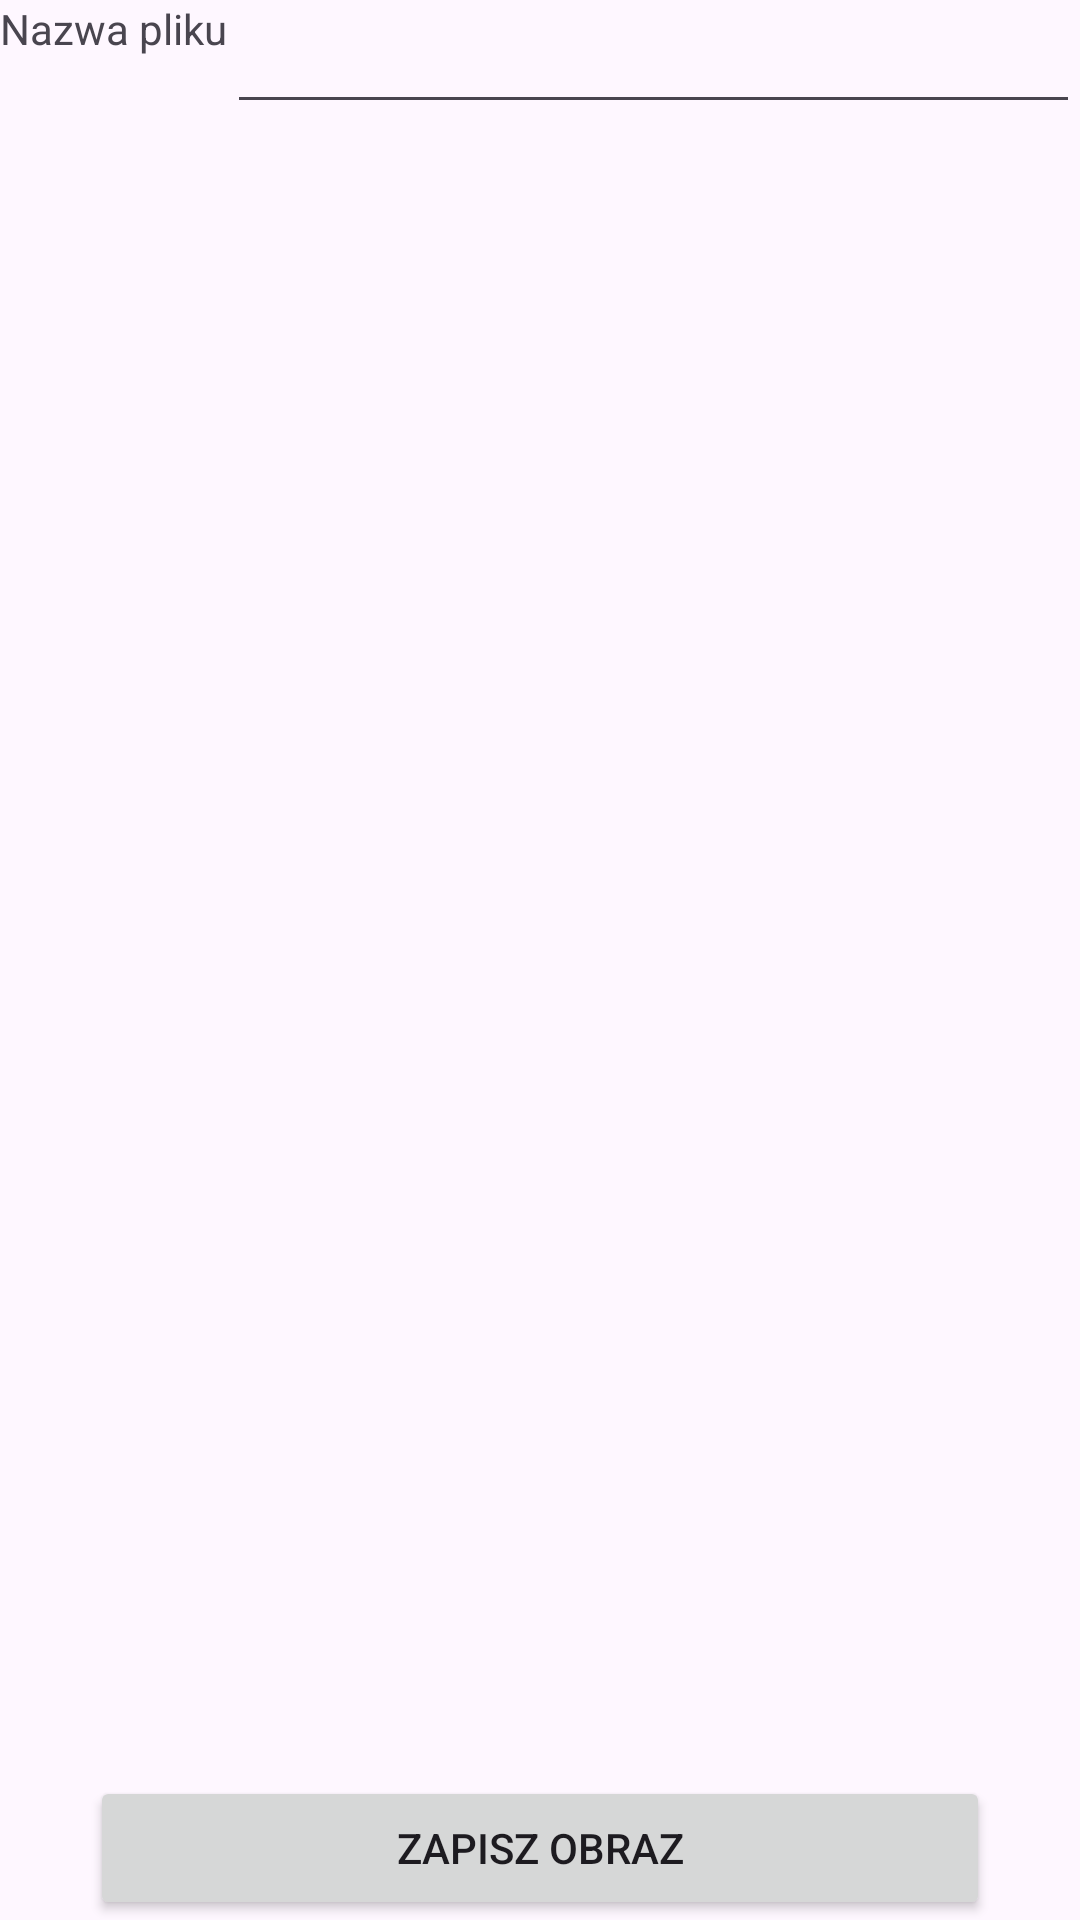

Here is an Android app screen rendered from its layout file. Give the layout XML and the strings, colors and styles it references.
<!-- AndroidManifest.xml: application theme Theme.ProgramowanieAplikacjiAndroid -->
<!-- res/layout/fragment_save_image.xml -->
<?xml version="1.0" encoding="utf-8"?>
<androidx.constraintlayout.widget.ConstraintLayout
    xmlns:android="http://schemas.android.com/apk/res/android"
    xmlns:app="http://schemas.android.com/apk/res-auto"
    xmlns:tools="http://schemas.android.com/tools"
    android:id="@+id/main"
    android:layout_width="match_parent"
    android:layout_height="match_parent"
    tools:context=".Activities.Lab5Activity"
    >
    <FrameLayout
        android:layout_width="match_parent"
        android:layout_height="match_parent"
        tools:context=".Fragments.SaveImageFragment">

        <LinearLayout
            android:layout_width="match_parent"
            android:layout_height="wrap_content"
            android:orientation="horizontal">

            <TextView
                android:layout_width="wrap_content"
                android:layout_height="match_parent"
                android:text="@string/nazwa_pliku" />

            <EditText
                android:id="@+id/image_filename"
                android:layout_width="match_parent"
                android:layout_height="wrap_content"/>

        </LinearLayout>

        <Button
            android:id="@+id/save_image_button"
            android:layout_width="match_parent"
            android:layout_height="wrap_content"
            android:layout_gravity="bottom|center_horizontal"
            android:layout_marginHorizontal="30dp"
            android:text="@string/zapisz_obraz"/>

    </FrameLayout>
</androidx.constraintlayout.widget.ConstraintLayout>
<!-- resources referenced by this layout -->
<resources>
  <string name="nazwa_pliku">Nazwa pliku</string>
  <string name="zapisz_obraz">Zapisz obraz</string>
  <style name="Theme.ProgramowanieAplikacjiAndroid" parent="Base.Theme.ProgramowanieAplikacjiAndroid" />
  <style name="Base.Theme.ProgramowanieAplikacjiAndroid" parent="Theme.Material3.DayNight.NoActionBar">
          
          
      </style>
</resources>
